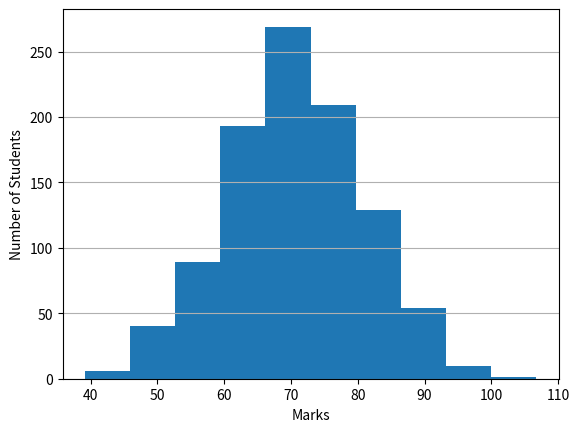

Reproduce this figure in Python.
import numpy as np
import matplotlib.pyplot as plt
marks = np.random.normal(loc=70, scale=10, size=1000)
plt.hist(marks)
plt.xlabel("Marks")
plt.ylabel("Number of Students")
plt.grid(axis="y")
plt.show()
